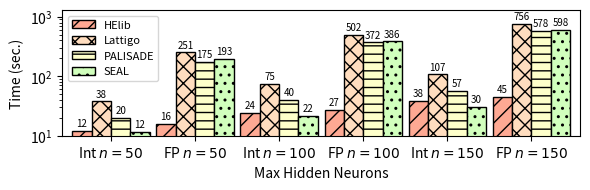

The script that saved this image:
#!/usr/bin/python

import matplotlib.pyplot as plt
from matplotlib import colors
import numpy as np

mydpi = 300
pltsize = (6, 2.0)

# Seconds
data = {
'Int $n = 50$': {
  'helib': 12,
  'lattigo': 37.7,
  'palisade': 19.9,
  'seal': 11.6 },
'FP $n = 50$': {
  'helib': 16,
  'lattigo': 251,
  'palisade': 175,
  'seal': 193 },
'Int $n = 100$': {
  'helib': 24,
  'lattigo': 75.3,
  'palisade': 40.4,
  'seal': 21.6 },
'FP $n = 100$': {
  'helib': 26.8,
  'lattigo': 502,
  'palisade': 372,
  'seal': 386 },
'Int $n = 150$': {
  'helib': 38.314,
  'lattigo': 107.401,
  'palisade': 56.891,
  'seal': 30.484 },
'FP $n = 150$': {
  'helib': 44.568,
  'lattigo': 756.000,
  'palisade': 578.062,
  'seal': 598.460 }
}

helib = []
lattigo = []
palisade = []
seal = []

x_axis_label = []
for k,val in data.items():
  x_axis_label.append(k)
  helib.append(val['helib'])
  lattigo.append(val['lattigo'])
  palisade.append(val['palisade'])
  seal.append(val['seal'])

N = len(palisade)
index = np.arange(N) # the x locations for the groups
width = 0.23 # the width of the bars

fig, ax = plt.subplots(figsize=pltsize)
ax.margins(0.02, 0.02)

rects1 = ax.bar(index - width, helib, width,
                color='xkcd:light salmon', hatch='//', edgecolor='black', linewidth=1)
rects2 = ax.bar(index, lattigo, width,
                color='#ffddbf', hatch='xx', edgecolor='black', linewidth=1)
rects3 = ax.bar(index + width, palisade, width,
                color='xkcd:ecru', hatch='--', edgecolor='black', linewidth=1)
rects4 = ax.bar(index + 2*width, seal, width,
                color='xkcd:very light green', hatch='..', edgecolor='black', linewidth=1)

ax.set_yscale('log')
ax.set_ylim([10, 1300])
ax.set_ylabel("Time (sec.)")
ax.set_xlabel("Max Hidden Neurons")
ax.set_xticks(index + width / 2)
ax.set_xticklabels(x_axis_label)
ax.legend((rects1[0], rects2[0], rects3[0], rects4[0]),
          ("HElib", "Lattigo", "PALISADE", "SEAL"),
          fontsize=8, ncol=1, loc='upper left')

def autolabel_above(rects):
  for rect in rects:
    height = rect.get_height()
    if height <= 1:
      continue
    elif height < 10:
      ax.text(rect.get_x() + rect.get_width()/2., 1.1*height, '%2.1f' % (height), ha='center', va='bottom', fontsize=7)
    else:
      ax.text(rect.get_x() + rect.get_width()/2., 1.1*height, '%2.0f' % (height), ha='center', va='bottom', fontsize=7)

autolabel_above(rects1)
autolabel_above(rects2)
autolabel_above(rects3)
autolabel_above(rects4)

# plt.show()

plt.tight_layout()
plt.savefig("./nn.png", dpi=mydpi, bbox_inches="tight", pad_inches=0.03)
